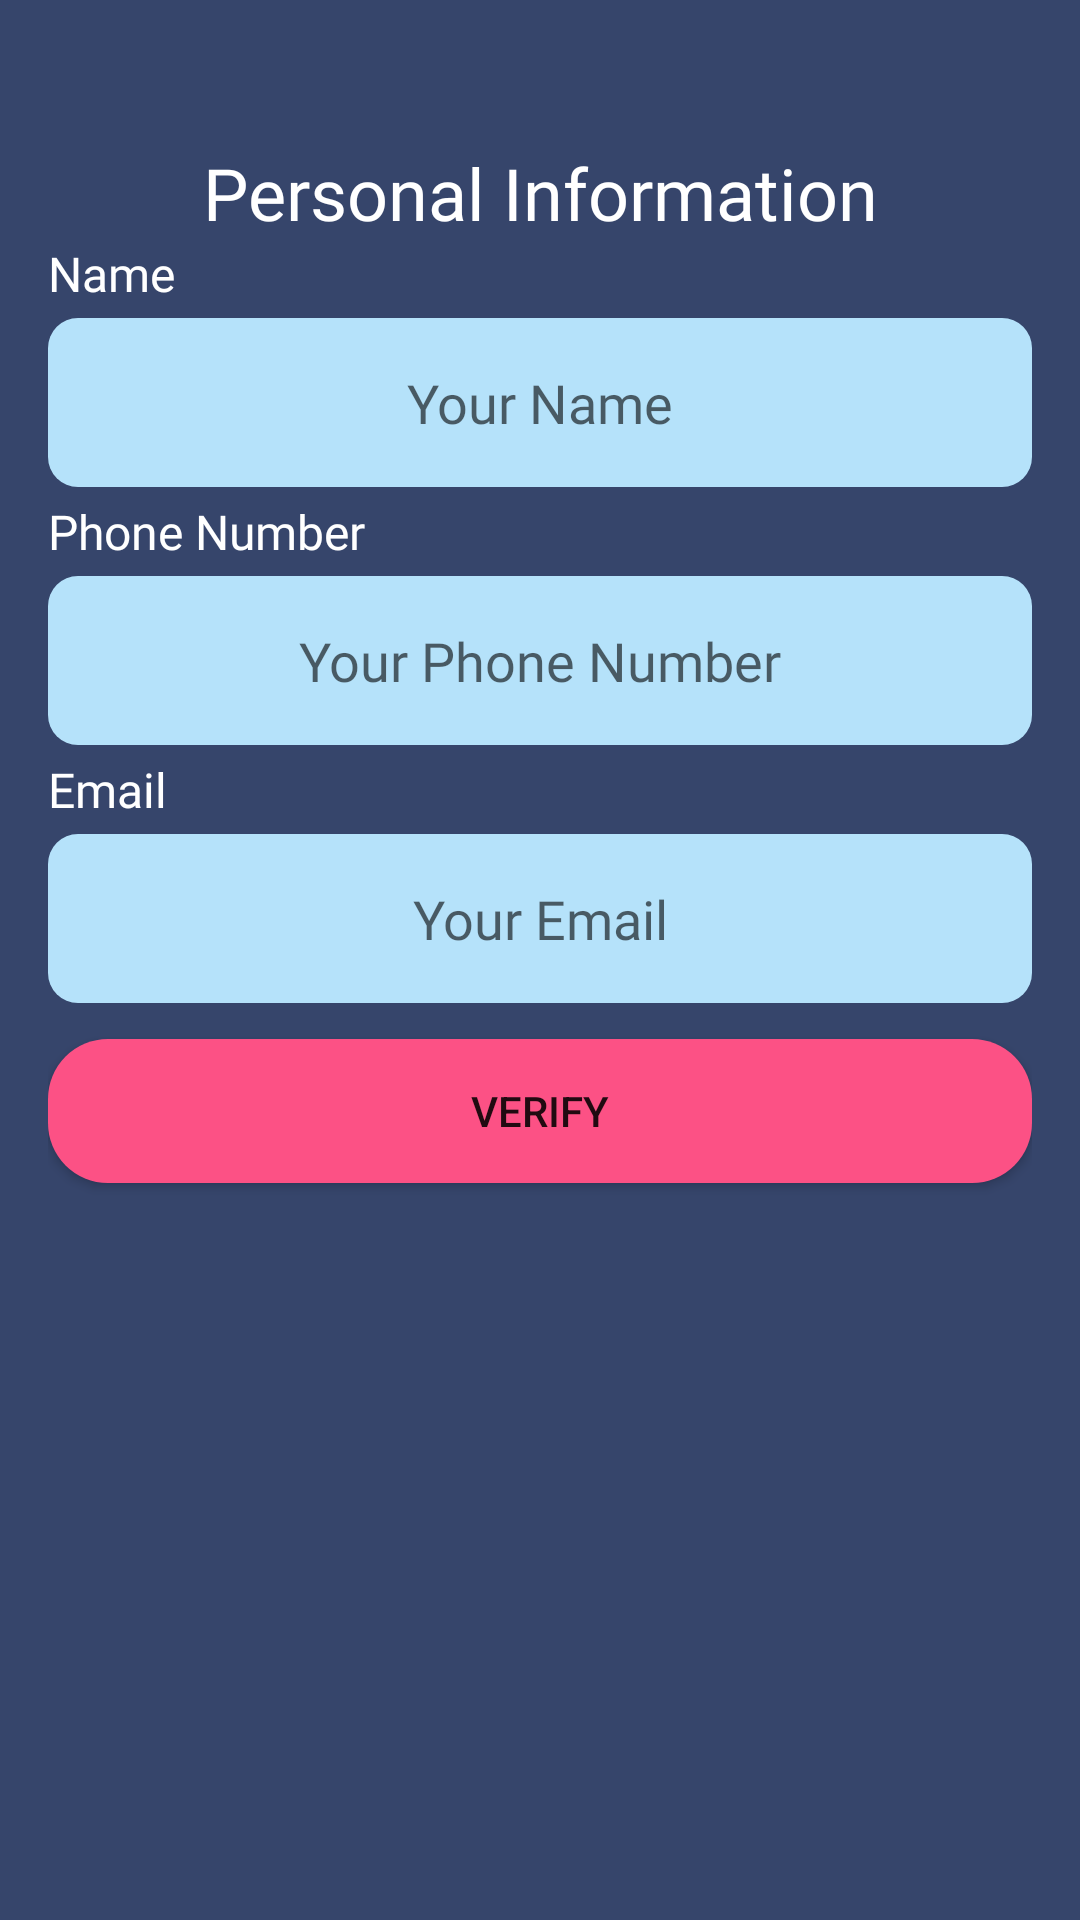

This screen was rendered from an Android layout file. Write that file and the resources it references.
<!-- AndroidManifest.xml: application theme Theme.EssStore -->
<!-- res/layout/activity_get_personal_info.xml -->
<?xml version="1.0" encoding="utf-8"?>
<LinearLayout xmlns:android="http://schemas.android.com/apk/res/android"
    xmlns:app="http://schemas.android.com/apk/res-auto"
    xmlns:tools="http://schemas.android.com/tools"
    android:layout_width="match_parent"
    android:layout_height="match_parent"
    android:background="@color/primary_color"
    android:orientation="vertical"
    android:padding="16dp"
    tools:context=".view.Profile">

    <ImageView
        android:id="@+id/get_personal_info_back"
        android:layout_width="wrap_content"
        android:layout_height="wrap_content"
        android:src="@drawable/icon_back"
        android:clickable="true"/>

    <TextView
        android:layout_marginTop="32dp"
        android:layout_width="match_parent"
        android:layout_height="wrap_content"
        android:layout_gravity="center"
        android:gravity="center"
        android:fontFamily="@font/montserrat_bold"
        android:textSize="24sp"
        android:text="Personal Information"
        android:textColor="@color/white"/>

    
    <TextView
        android:layout_width="match_parent"
        android:layout_height="wrap_content"
        android:text="Name"
        android:textSize="16sp"
        android:fontFamily="@font/montserrat_bold"
        android:textColor="@color/white"/>

    <EditText
        android:id="@+id/get_personal_info_name"
        android:layout_width="match_parent"
        android:layout_height="wrap_content"
        android:hint="Your Name"
        android:gravity="center"
        android:layout_marginTop="4dp"
        android:fontFamily="@font/montserrat"
        android:layout_marginBottom="4dp"
        android:padding="16dp"
        android:background="@drawable/bg_edit_text"/>

    
    <TextView
        android:layout_width="match_parent"
        android:layout_height="wrap_content"
        android:text="Phone Number"
        android:textSize="16sp"
        android:fontFamily="@font/montserrat_bold"
        android:textColor="@color/white"/>

    <EditText
        android:id="@+id/get_personal_info_phone"
        android:layout_width="match_parent"
        android:layout_height="wrap_content"
        android:hint="Your Phone Number"
        android:gravity="center"
        android:layout_marginTop="4dp"
        android:fontFamily="@font/montserrat"
        android:layout_marginBottom="4dp"
        android:padding="16dp"
        android:background="@drawable/bg_edit_text"/>

    
    <TextView
        android:layout_width="match_parent"
        android:layout_height="wrap_content"
        android:text="Email"
        android:textSize="16sp"
        android:fontFamily="@font/montserrat_bold"
        android:textColor="@color/white"/>

    <EditText
        android:id="@+id/get_personal_info_email"
        android:layout_width="match_parent"
        android:layout_height="wrap_content"
        android:hint="Your Email"
        android:gravity="center"
        android:layout_marginTop="4dp"
        android:fontFamily="@font/montserrat"
        android:layout_marginBottom="4dp"
        android:padding="16dp"
        android:background="@drawable/bg_edit_text"/>


    <androidx.appcompat.widget.AppCompatButton
        android:id="@+id/get_personal_info_verify"
        android:layout_marginTop="8dp"
        android:layout_width="match_parent"
        android:layout_height="wrap_content"
        android:text="Verify"
        android:background="@drawable/bg_button_ripple_effect"/>

    
    <LinearLayout
        android:id="@+id/get_personal_info_verification_part"
        android:layout_width="match_parent"
        android:layout_height="wrap_content"
        android:visibility="gone"
        android:orientation="vertical">

        <TextView
            android:layout_width="match_parent"
            android:layout_height="wrap_content"
            android:text="Verification Code"
            android:layout_marginTop="8dp"
            android:textSize="16sp"
            android:fontFamily="@font/montserrat_bold"
            android:textColor="@color/white"/>

        <EditText
            android:id="@+id/get_personal_info_verification_code"
            android:layout_width="match_parent"
            android:layout_height="wrap_content"
            android:hint="6-Digit Code"
            android:gravity="center"
            android:maxLength="6"
            android:inputType="numberPassword"
            android:layout_marginTop="4dp"
            android:fontFamily="@font/montserrat"
            android:layout_marginBottom="4dp"
            android:padding="16dp"
            android:background="@drawable/bg_edit_text"/>

        <androidx.appcompat.widget.AppCompatButton
            android:id="@+id/get_personal_info_proceed"
            android:layout_marginTop="8dp"
            android:layout_width="match_parent"
            android:layout_height="wrap_content"
            android:text="Proceed"
            android:background="@drawable/bg_button_ripple_effect"/>

    </LinearLayout>


</LinearLayout>
<!-- resources referenced by this layout -->
<resources>
  <color name="primary_color">#36456b</color>
  <color name="white">#FFFFFFFF</color>
  <!-- drawable bg_button_ripple_effect (drawable) -->
  <?xml version="1.0" encoding="utf-8"?>
  <ripple xmlns:android="http://schemas.android.com/apk/res/android"
      android:color="@color/primary_color">
      <item android:id="@android:id/mask">
          <shape android:shape="rectangle">
              <solid android:color="@color/white" />
              <corners android:radius="20dp" />
          </shape>
      </item>
  
      <item android:id="@android:id/background">
          <shape android:shape="rectangle">
              <gradient
                  android:angle="90"
                  android:endColor="@color/secondary_color"
                  android:startColor="@color/secondary_color"
                  android:type="linear" />
              <corners android:radius="20dp" />
          </shape>
      </item>
  </ripple>
  <!-- drawable bg_edit_text (drawable) -->
  <?xml version="1.0" encoding="utf-8"?>
  <shape xmlns:android="http://schemas.android.com/apk/res/android">
      <solid android:color="@color/primary_color_accent"/>
      <corners android:radius="10dp"/>
  </shape>
  <style name="Theme.EssStore" parent="Theme.MaterialComponents.DayNight.NoActionBar">
          
          <item name="colorPrimary">@color/primary_color</item>
          <item name="colorPrimaryVariant">@color/primary_color_accent</item>
          <item name="colorOnPrimary">@color/white</item>
          
          <item name="colorSecondary">@color/secondary_color</item>
          <item name="colorSecondaryVariant">@color/secondary_color_accent</item>
          <item name="colorOnSecondary">@color/black</item>
          
          <item name="android:statusBarColor" tools:targetApi="l">?attr/colorPrimary</item>
          
      </style>
  <color name="secondary_color">#fc5185</color>
  <color name="primary_color_accent">#b5e2fa</color>
  <color name="secondary_color_accent">#f5f5f5</color>
  <color name="black">#FF000000</color>
</resources>
